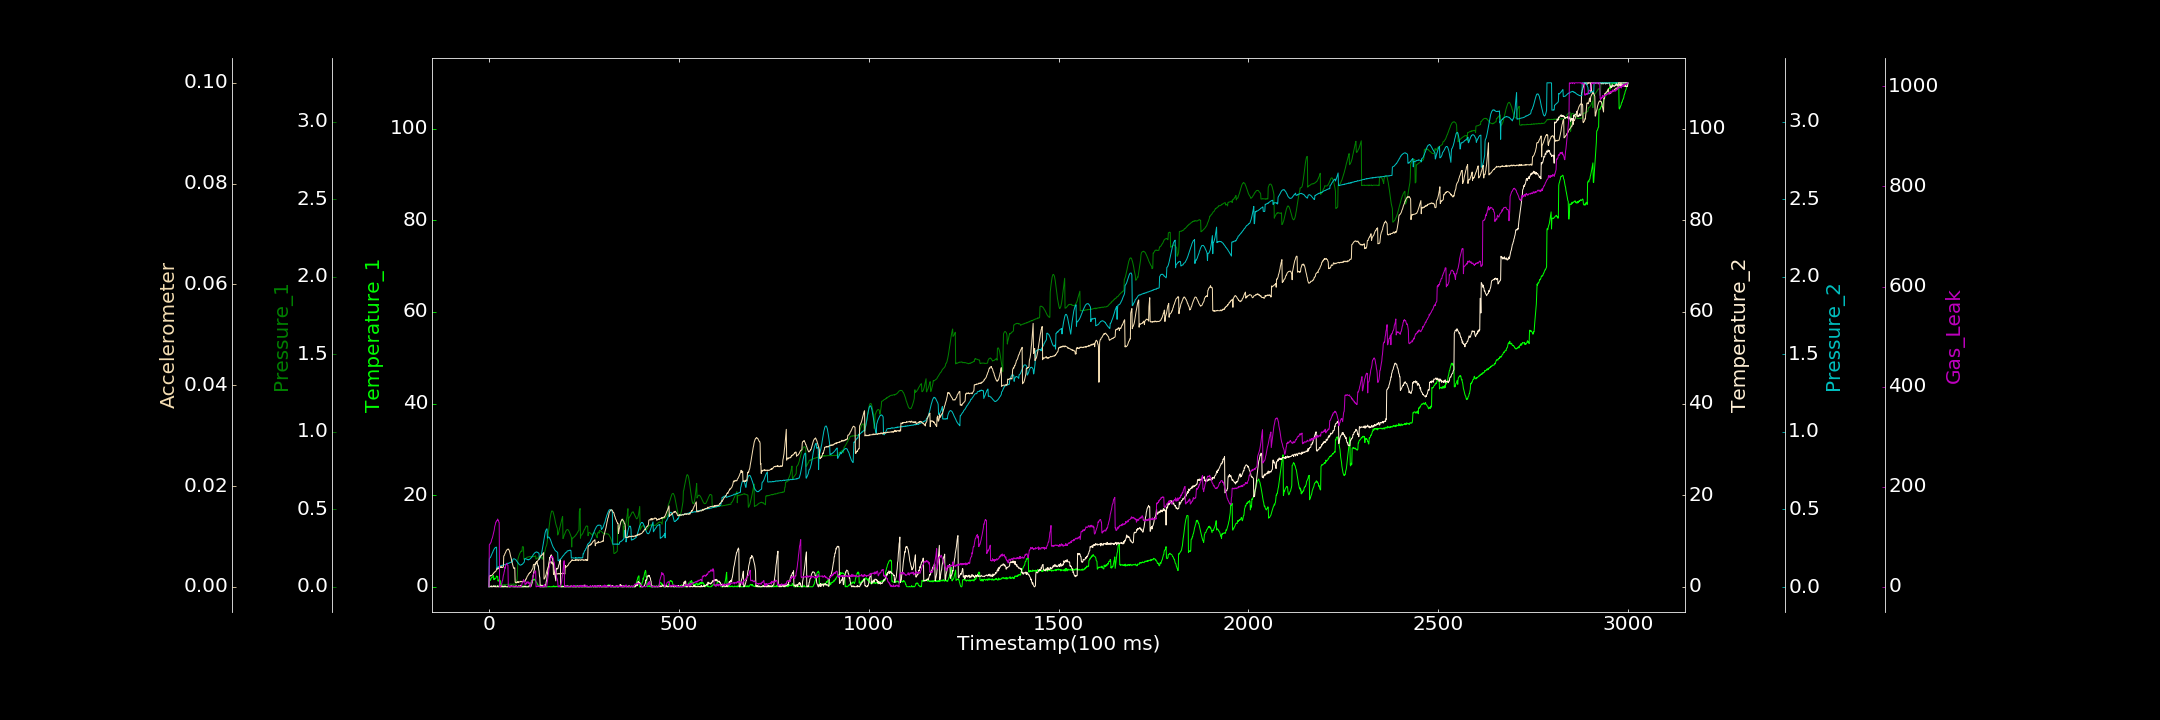

The data file committed next to this chart (first rows):
0.000000000, 0.000000000, 0.000000000, 0.132988178, 0.001503245, 0.000000000, 0.000000000
1, 1.42, 0.000000000, 0.000000000, 0.1823, 0.002005, 83.88
2, 1.812, 0.001203, 0.05794, 0.1864, 0.002171, 85.28
3, 1.507, 0.0007701, 0.08719, 0.1895, 0.002271, 85.24
4, 1.398, 0.0009953, 0.0747, 0.1906, 0.00213, 87.42
5, 1.657, 0.000000000, 0.000000000, 0.1964, 0.002172, 88.18
6, 1.938, 0.0002842, 0.225, 0.2005, 0.002212, 90.14
7, 1.95, 0.0002684, 0.000000000, 0.2082, 0.002266, 93.76
8, 2.129, 0.001798, 0.000000000, 0.2156, 0.002253, 96.09
9, 2.092, 0.001045, 0.000000000, 0.2194, 0.002383, 97.56
10, 2.163, 0.004197, 0.02535, 0.2231, 0.002492, 100.6
11, 2.316, 0.002744, 0.1712, 0.2314, 0.002553, 104.3
12, 2.476, 0.004556, 0.2255, 0.2344, 0.002626, 107.5
13, 1.549, 0.004606, 0.000000000, 0.2419, 0.002802, 110.2
14, 1.818, 0.004411, 0.000000000, 0.245, 0.002817, 113.5
15, 1.691, 0.00333, 0.06533, 0.2505, 0.002975, 120
16, 1.752, 0.003831, 0.2467, 0.2512, 0.002987, 122.4
17, 1.767, 0.005616, 0.000000000, 0.2551, 0.002985, 124.9
18, 1.879, 0.005414, 0.000000000, 0.255, 0.003073, 129.3
19, 2.06, 0.005707, 0.000000000, 0.257, 0.003268, 129.3
20, 2.337, 0.007023, 0.01197, 0.2568, 0.003414, 131
21, 2.314, 0.006726, 0.000000000, 0.1128, 0.00359, 132.7
22, 2.186, 0.007415, 0.000000000, 0.1275, 0.003533, 132.3
23, 2.268, 0.008478, 0.2281, 0.1262, 0.003702, 135.4
24, 1.25, 0.008629, 0.000000000, 0.1277, 0.003705, 132.2
25, 1.479, 0.006341, 0.000000000, 0.1312, 0.003584, 132.8
26, 1.266, 0.01061, 0.000000000, 0.1319, 0.003805, 129.3
27, 1.235, 0.008927, 0.04438, 0.1334, 0.003803, 128.5
28, 1.519, 0.01012, 0.08096, 0.1321, 0.003773, 0.000000000
29, 1.233, 0.01034, 0.000000000, 0.1337, 0.003844, 1.665
30, 1.297, 0.008118, 0.000000000, 0.1355, 0.003979, 0.000000000
31, 0.03267, 0.009127, 0.000000000, 0.1371, 0.003858, 0.7729
32, 0.1162, 0.008672, 0.2608, 0.1362, 0.003976, 2.273
33, 0.000000000, 0.009834, 0.000000000, 0.137, 0.003884, 5.121
34, 0.000000000, 0.009862, 0.000000000, 0.1388, 0.003978, 8.017
35, 0.000000000, 0.01377, 0.000000000, 0.1405, 0.003845, 11.79
36, 0.1121, 0.01157, 0.1812, 0.1402, 0.003836, 12.5
37, 0.000000000, 0.01268, 0.000000000, 0.1393, 0.003902, 17.64
38, 0.000000000, 0.01088, 0.1214, 0.1421, 0.003941, 23.05
39, 0.000000000, 0.01224, 0.000000000, 0.1433, 0.00613, 24.99
40, 0.1762, 0.01448, 0.000000000, 0.144, 0.006186, 29.5
41, 0.107, 0.01233, 0.1456, 0.1442, 0.006292, 31.97
42, 0.01696, 0.01383, 0.000000000, 0.1446, 0.006575, 38.68
43, 0.000000000, 0.01431, 0.1857, 0.1459, 0.006675, 37.29
44, 0.1282, 0.01436, 0.015, 0.147, 0.006859, 43.37
45, 0.05771, 0.0144, 0.02768, 0.1472, 0.007061, 43.74
46, 0.05558, 0.01349, 0.000000000, 0.1475, 0.007209, 45.19
47, 0.02222, 0.01388, 0.000000000, 0.1517, 0.007302, 46.71
48, 0.08178, 0.01521, 0.000000000, 0.1538, 0.007363, 44.59
49, 0.000000000, 0.01731, 0.000000000, 0.152, 0.007458, 43.5
50, 0.000000000, 0.01655, 0.000000000, 0.1511, 0.007446, 42.95
51, 0.04996, 0.01661, 0.2156, 0.1518, 0.007504, 0.4008
52, 0.09784, 0.0171, 0.04752, 0.1541, 0.007404, 0.1348
53, 0.000000000, 0.01598, 0.000000000, 0.1541, 0.007247, 0.473
54, 0.000000000, 0.01523, 0.000000000, 0.1563, 0.007101, 1.985
55, 0.03254, 0.01661, 0.02451, 0.157, 0.006813, 0.000000000
56, 0.2012, 0.01707, 0.000000000, 0.1585, 0.006393, 1.674
57, 0.0647, 0.01806, 0.000000000, 0.1591, 0.00608, 0.000000000
58, 0.000000000, 0.01704, 0.2262, 0.1589, 0.005844, 0.9937
59, 0.02568, 0.01725, 0.2014, 0.1606, 0.005556, 1.573
60, 0.000000000, 0.01565, 0.05032, 0.161, 0.005009, 1.144
... 2,939 more rows
